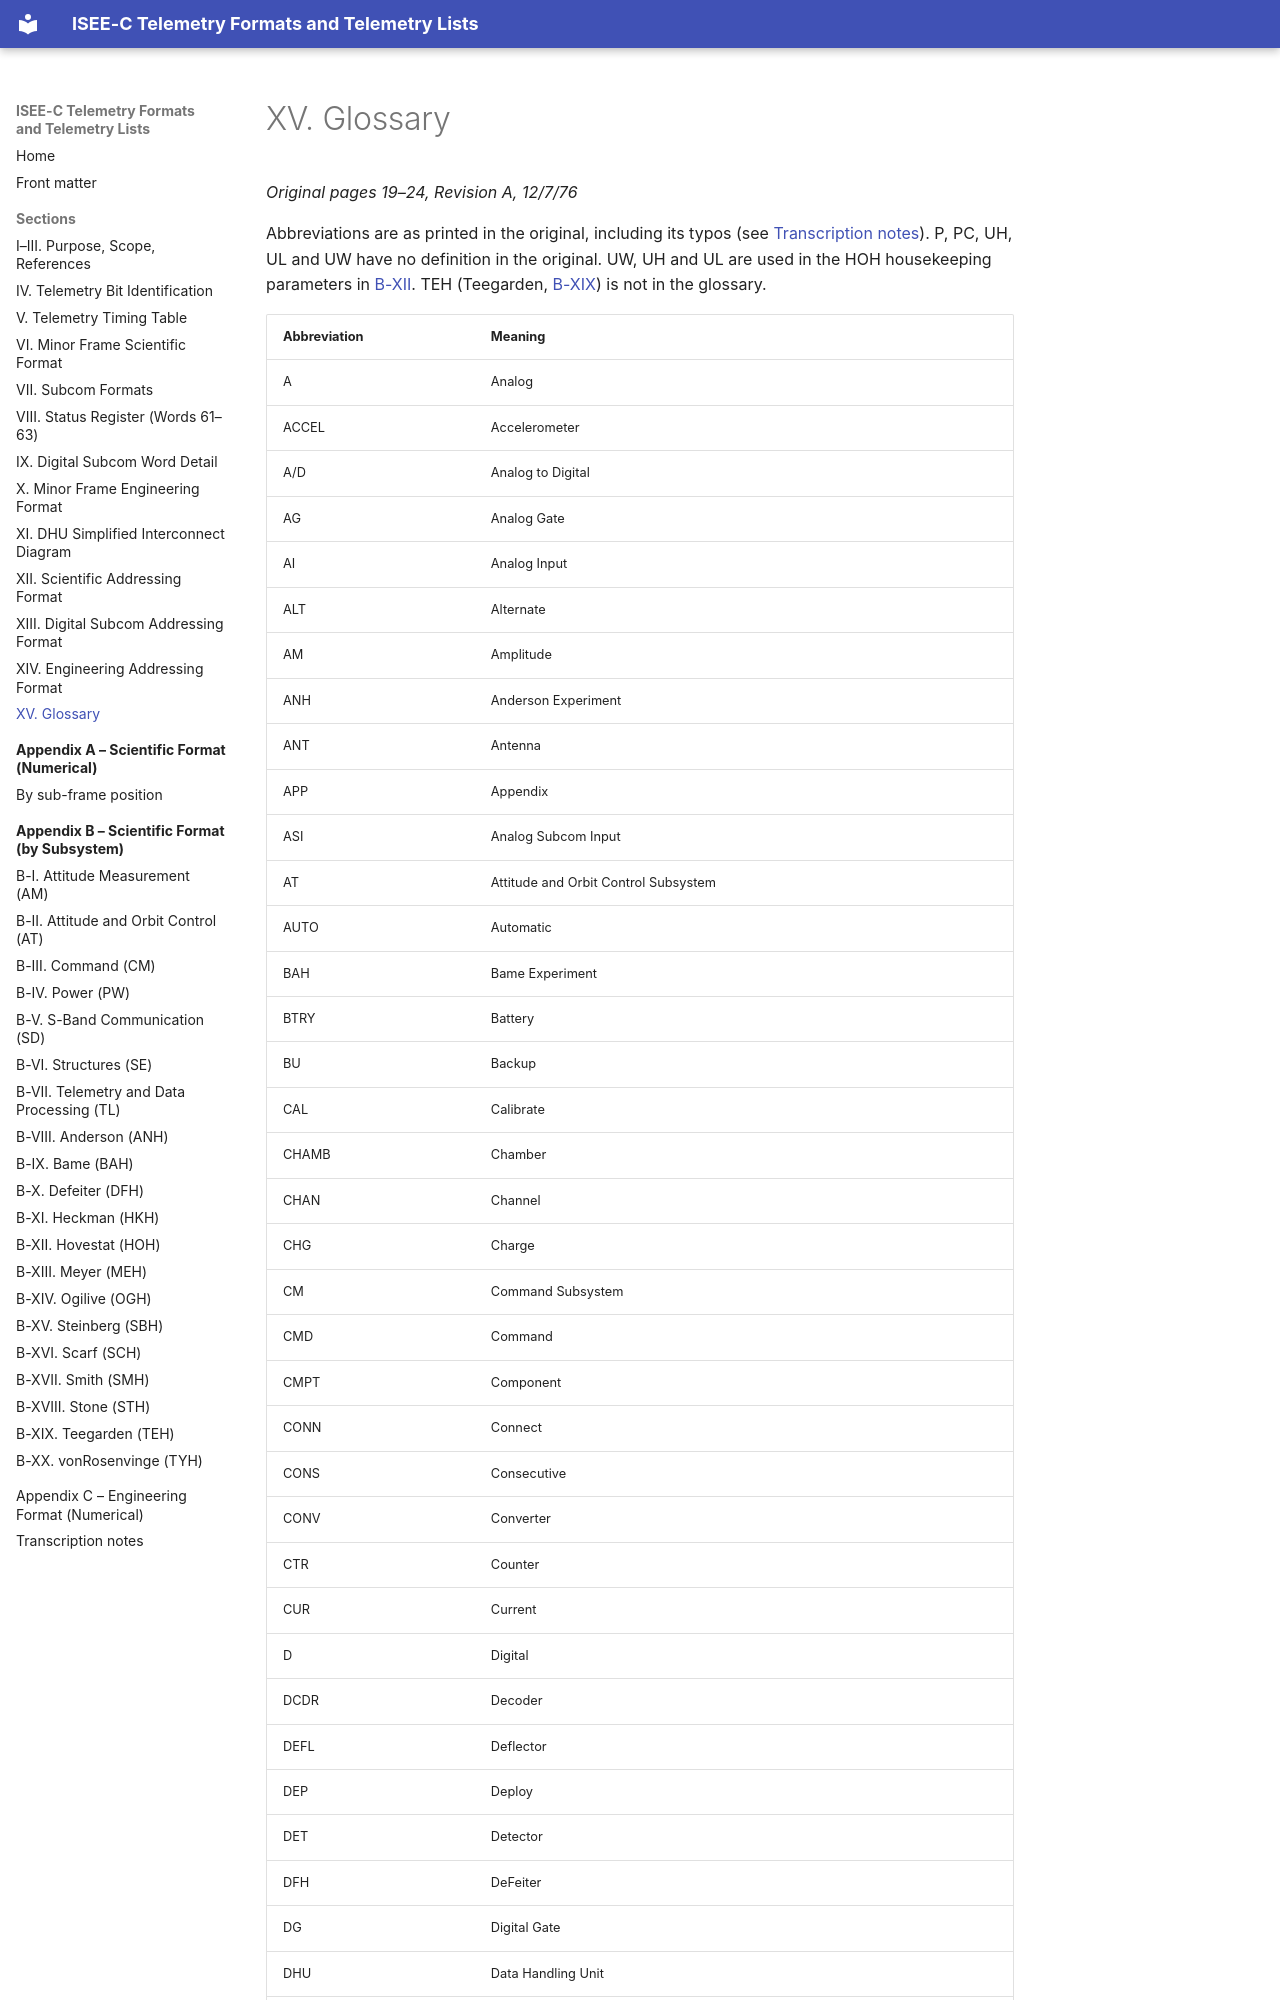

repository: NetworkEntropologist/isee3-decoder · page: sections/15-glossary/index.html · generator: mkdocs

# XV. Glossary

*Original pages 19–24, Revision A, 12/7/76*

Abbreviations are as printed in the original, including its typos (see [Transcription notes](../transcription-notes.md#glossary)). P, PC, UH, UL and UW have no definition in the original. UW, UH and UL are used in the HOH housekeeping parameters in [B-XII](../appendix-b/b-xii.md). TEH (Teegarden, [B-XIX](../appendix-b/b-xix.md)) is not in the glossary.
